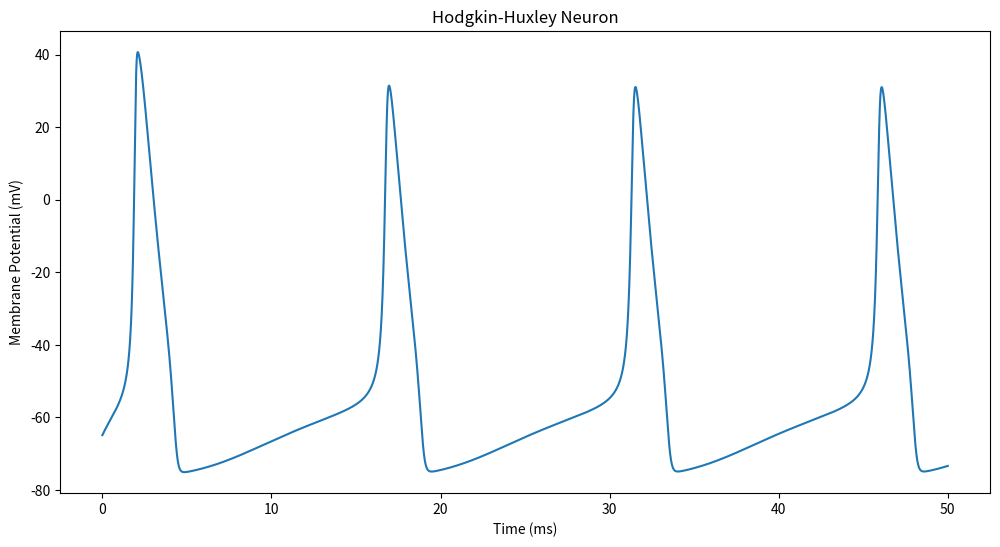

Reproduce this figure in Python.
import numpy as np
import matplotlib.pyplot as plt

"""
This implementation of the Hodkin Huxley model was not used in the submission.
Because of this I can't gurantee that it works. It should also be noted that
Hodkin Huxley model was not directly asked for in the coursework brief and thus
I did not spend time on it. This implementation is based on the constant input
graph and the constant input graph seems to work. The implementation might need
some changes to work with other inputs. 
"""

class HodgkinHuxleyNeuron:
    def __init__(self):
        # Constants
        self.C_m = 1.0  # membrane capacitance, in uF/cm^2
        self.g_Na = 120.0  # maximum conducances, in mS/cm^2
        self.g_K = 36.0
        self.g_L = 0.3
        self.E_Na = 50.0  # Nernst reversal potentials, in mV
        self.E_K = -77.0
        self.E_L = -54.387

        # Initial membrane potential
        self.V_m = -65.0

        # Initial values for m, h, and n
        self.m = self.alpha_m() / (self.alpha_m() + self.beta_m())
        self.h = self.alpha_h() / (self.alpha_h() + self.beta_h())
        self.n = self.alpha_n() / (self.alpha_n() + self.beta_n())

    def alpha_m(self):
        """Rate variable alpha for m"""
        return 0.1 * (40 + self.V_m) / (1 - np.exp(-(40 + self.V_m) / 10))

    def beta_m(self):
        """Rate variable beta for m"""
        return 4.0 * np.exp(-(65 + self.V_m) / 18)

    def alpha_h(self):
        """Rate variable alpha for h"""
        return 0.07 * np.exp(-(65 + self.V_m) / 20)

    def beta_h(self):
        """Rate variable beta for h"""
        return 1 / (1 + np.exp(-(35 + self.V_m) / 10))

    def alpha_n(self):
        """Rate variable alpha for n"""
        return 0.01 * (55 + self.V_m) / (1 - np.exp(-(55 + self.V_m) / 10))

    def beta_n(self):
        """Rate variable beta for n"""
        return 0.125 * np.exp(-(65 + self.V_m) / 80)

    def I_Na(self):
        """Membrane current (in uA/cm^2) Sodium"""
        return self.g_Na * self.m**3 * self.h * (self.V_m - self.E_Na)

    def I_K(self):
        """Membrane current (in uA/cm^2) Potassium"""
        return self.g_K * self.n**4 * (self.V_m - self.E_K)

    def I_L(self):
        """Membrane current (in uA/cm^2) Leak"""
        return self.g_L * (self.V_m - self.E_L)

    def I_ion(self, I_ext):
        """Total membrane current (in uA/cm^2)"""
        return I_ext - (self.I_Na() + self.I_K() + self.I_L())

    def step(self, I_ext, dt):
        """Simulate a single time step using Euler's method"""
        self.V_m += dt * self.I_ion(I_ext) / self.C_m

        self.m += dt * (self.alpha_m() * (1.0 - self.m) - self.beta_m() * self.m)
        self.h += dt * (self.alpha_h() * (1.0 - self.h) - self.beta_h() * self.h)
        self.n += dt * (self.alpha_n() * (1.0 - self.n) - self.beta_n() * self.n)

        return self.V_m

def simulate():
    # Simulation parameters
    T = 50.0  # total time to simulate (ms)
    dt = 0.01  # simulation time step (ms)
    time = np.arange(0, T+dt, dt)

    # External current
    I_ext = 10  # external current (uA/cm^2)

    # Initialize neuron
    neuron = HodgkinHuxleyNeuron()

    # Record the membrane potentials
    V_m = []

    for t in time:
        V = neuron.step(I_ext, dt)
        V_m.append(V)

    # Plotting
    plt.figure(figsize=(12, 6))
    plt.plot(time, V_m)
    plt.title("Hodgkin-Huxley Neuron")
    plt.ylabel("Membrane Potential (mV)")
    plt.xlabel("Time (ms)")
    plt.show()

if __name__ == "__main__":
    simulate()